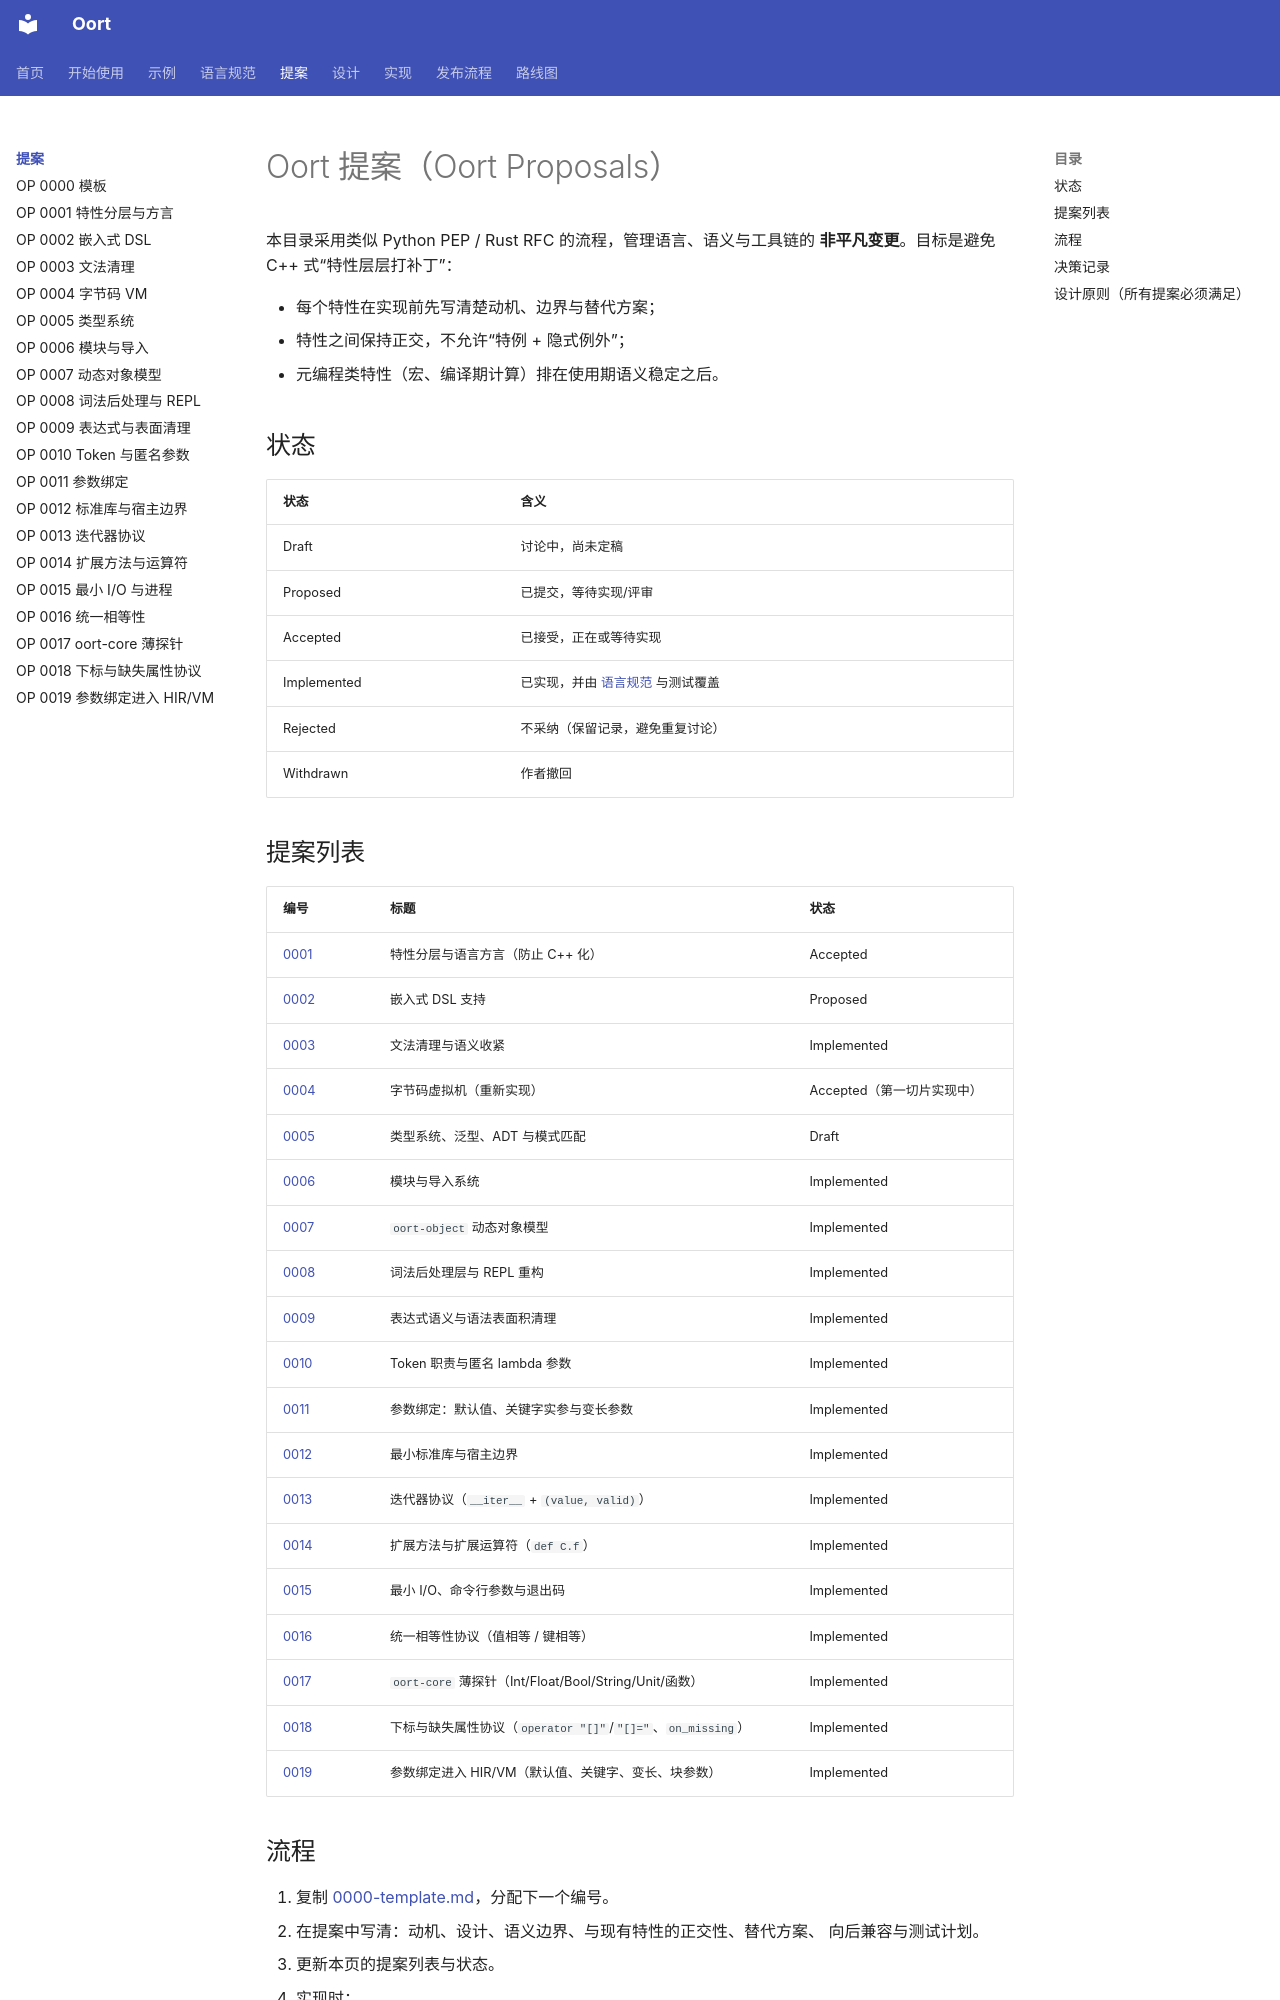

repository: fyabc/oort-lang.py · page: proposals/index.html · generator: mkdocs

# Oort 提案（Oort Proposals）

本目录采用类似 Python PEP / Rust RFC 的流程，管理语言、语义与工具链的
**非平凡变更**。目标是避免 C++ 式“特性层层打补丁”：

- 每个特性在实现前先写清楚动机、边界与替代方案；
- 特性之间保持正交，不允许“特例 + 隐式例外”；
- 元编程类特性（宏、编译期计算）排在使用期语义稳定之后。

## 状态

| 状态 | 含义 |
|------|------|
| Draft | 讨论中，尚未定稿 |
| Proposed | 已提交，等待实现/评审 |
| Accepted | 已接受，正在或等待实现 |
| Implemented | 已实现，并由 [语言规范](../spec/index.md) 与测试覆盖 |
| Rejected | 不采纳（保留记录，避免重复讨论） |
| Withdrawn | 作者撤回 |

## 提案列表

| 编号 | 标题 | 状态 |
|------|------|------|
| [0001](0001-feature-layers-and-dialects.md) | 特性分层与语言方言（防止 C++ 化） | Accepted |
| [0002](0002-dsl-support.md) | 嵌入式 DSL 支持 | Proposed |
| [0003](0003-grammar-cleanup.md) | 文法清理与语义收紧 | Implemented |
| [0004](0004-bytecode-vm.md) | 字节码虚拟机（重新实现） | Accepted（第一切片实现中） |
| [0005](0005-type-system.md) | 类型系统、泛型、ADT 与模式匹配 | Draft |
| [0006](0006-modules-and-imports.md) | 模块与导入系统 | Implemented |
| [0007](0007-oort-object-object-model.md) | `oort-object` 动态对象模型 | Implemented |
| [0008](0008-lexer-postprocessing-and-repl.md) | 词法后处理层与 REPL 重构 | Implemented |
| [0009](0009-expression-and-surface-cleanup.md) | 表达式语义与语法表面积清理 | Implemented |
| [0010](0010-token-responsibilities-and-anonymous-parameters.md) | Token 职责与匿名 lambda 参数 | Implemented |
| [0011](0011-parameter-binding.md) | 参数绑定：默认值、关键字实参与变长参数 | Implemented |
| [0012](0012-standard-library.md) | 最小标准库与宿主边界 | Implemented |
| [0013](0013-iterator-protocol.md) | 迭代器协议（`__iter__` + `(value, valid)`） | Implemented |
| [0014](0014-extension-methods.md) | 扩展方法与扩展运算符（`def C.f`） | Implemented |
| [0015](0015-minimal-io-and-process.md) | 最小 I/O、命令行参数与退出码 | Implemented |
| [0016](0016-equality-protocol.md) | 统一相等性协议（值相等 / 键相等） | Implemented |
| [0017](0017-oort-core-thin-probe.md) | `oort-core` 薄探针（Int/Float/Bool/String/Unit/函数） | Implemented |
| [0018](0018-subscript-and-missing-attribute-protocol.md) | 下标与缺失属性协议（`operator "[]"`/`"[]="`、`on_missing`） | Implemented |
| [0019](0019-hir-vm-parameter-binding.md) | 参数绑定进入 HIR/VM（默认值、关键字、变长、块参数） | Implemented |

## 流程

1. 复制 [0000-template.md](0000-template.md)，分配下一个编号。
2. 在提案中写清：动机、设计、语义边界、与现有特性的正交性、替代方案、
   向后兼容与测试计划。
3. 更新本页的提案列表与状态。
4. 实现时：
   - 同步更新 `docs/spec/`；
   - 增加或修改 `tests/`；
   - 若提案改变了未实现特性的拒绝清单，更新
     [06-conformance.md](../spec/06-conformance.md)。
5. 实现完成后把状态改为 `Implemented`。
